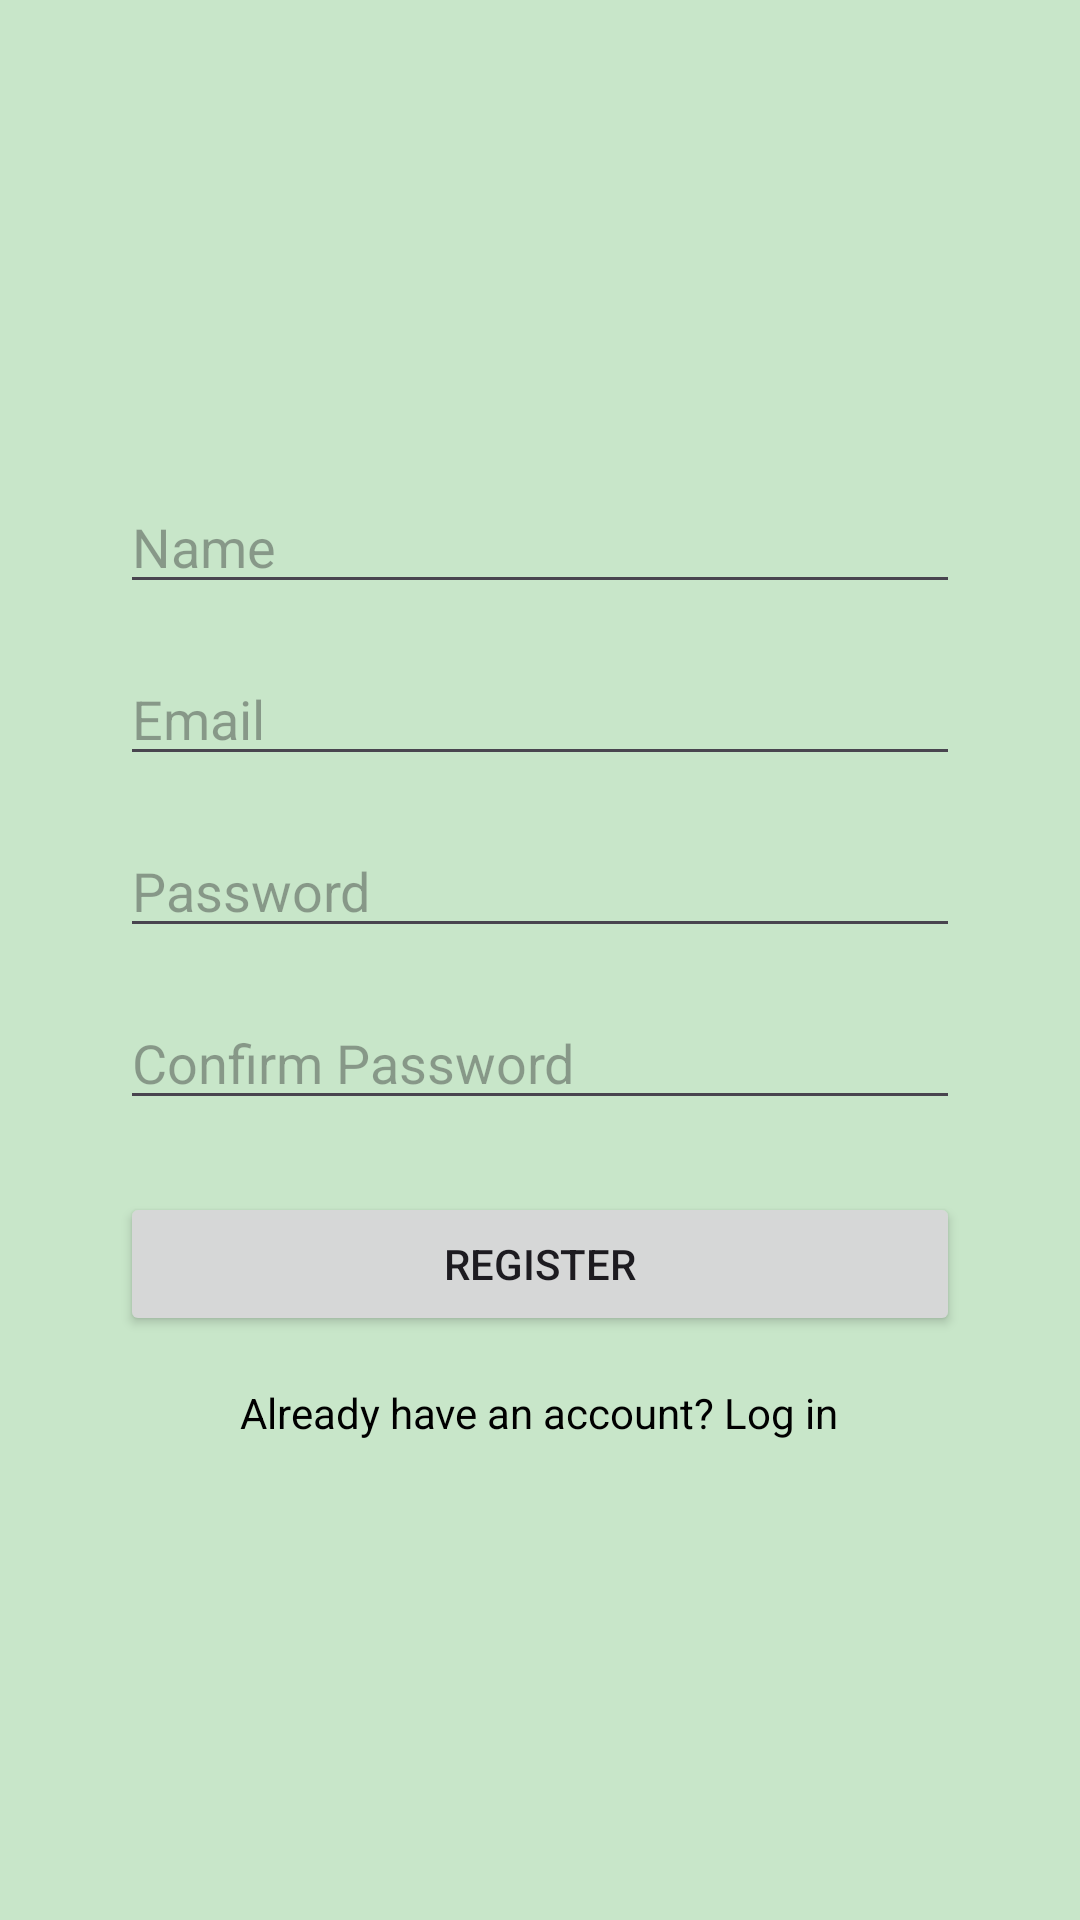

The Android layout XML behind this screen, and the referenced resources:
<!-- AndroidManifest.xml: application theme Theme.BincoreUsers -->
<!-- res/layout/activity_signup.xml -->
<?xml version="1.0" encoding="utf-8"?>
<androidx.constraintlayout.widget.ConstraintLayout
    xmlns:android="http://schemas.android.com/apk/res/android"
    xmlns:app="http://schemas.android.com/apk/res-auto"
    android:layout_width="match_parent"
    android:layout_height="match_parent"
    android:padding="24dp">

    <LinearLayout
        android:layout_width="0dp"
        android:layout_height="wrap_content"
        android:orientation="vertical"
        android:padding="16dp"
        android:background="@drawable/rounded_bg"
        android:elevation="4dp"
        android:gravity="center"
        app:layout_constraintTop_toTopOf="parent"
        app:layout_constraintBottom_toBottomOf="parent"
        app:layout_constraintStart_toStartOf="parent"
        app:layout_constraintEnd_toEndOf="parent">

        <EditText
            android:id="@+id/nameEditText"
            android:layout_width="match_parent"
            android:layout_height="wrap_content"
            android:hint="Name"
            android:inputType="textPersonName" />

        <EditText
            android:id="@+id/signupEmailEditText"
            android:layout_width="match_parent"
            android:layout_height="wrap_content"
            android:hint="Email"
            android:inputType="textEmailAddress"
            android:layout_marginTop="16dp" />

        <EditText
            android:id="@+id/signupPasswordEditText"
            android:layout_width="match_parent"
            android:layout_height="wrap_content"
            android:hint="Password"
            android:inputType="textPassword"
            android:layout_marginTop="16dp" />

        <EditText
            android:id="@+id/confirmPasswordEditText"
            android:layout_width="match_parent"
            android:layout_height="wrap_content"
            android:hint="Confirm Password"
            android:inputType="textPassword"
            android:layout_marginTop="16dp" />

        <Button
            android:id="@+id/registerButton"
            android:layout_width="match_parent"
            android:layout_height="wrap_content"
            android:text="Register"
            android:layout_marginTop="24dp" />

        <TextView
            android:id="@+id/loginLink"
            android:layout_width="wrap_content"
            android:layout_height="wrap_content"
            android:text="Already have an account? Log in"
            android:textColor="@color/black"
            android:paddingTop="16dp"
            android:layout_gravity="center_horizontal" />
    </LinearLayout>
</androidx.constraintlayout.widget.ConstraintLayout>
<!-- resources referenced by this layout -->
<resources>
  <style name="Theme.BincoreUsers" parent="Base.Theme.BincoreUsers" />
  <style name="Base.Theme.BincoreUsers" parent="Theme.Material3.DayNight.NoActionBar">
          <item name="colorPrimary">@color/green_primary</item>
          <item name="colorOnPrimary">@color/white</item>
  
          <item name="colorSecondary">@color/green_accent</item>
          <item name="colorOnSecondary">@color/green_primary</item>
  
          <item name="colorSurface">@color/white</item>
          <item name="android:colorBackground">@color/green_light</item>
  
          <item name="android:statusBarColor">@color/green_primary_dark</item>
  
          <item name="toolbarStyle">@style/CustomToolbar</item>
      </style>
  <color name="green_primary">#2E7D32</color>
  <color name="white">#FFFFFF</color>
  <color name="green_accent">#A5D6A7</color>
  <color name="green_light">#C8E6C9</color>
  <color name="green_primary_dark">#1B5E20</color>
  <style name="CustomToolbar" parent="Widget.Material3.Toolbar">
          <item name="android:background">@color/green_primary</item>
          <item name="titleTextColor">@color/white</item>
      </style>
  <!-- not gathered from this repository: default colours our renderer supplied (Android Studio template values) -->
  <color name="black">#FF000000</color>
</resources>
